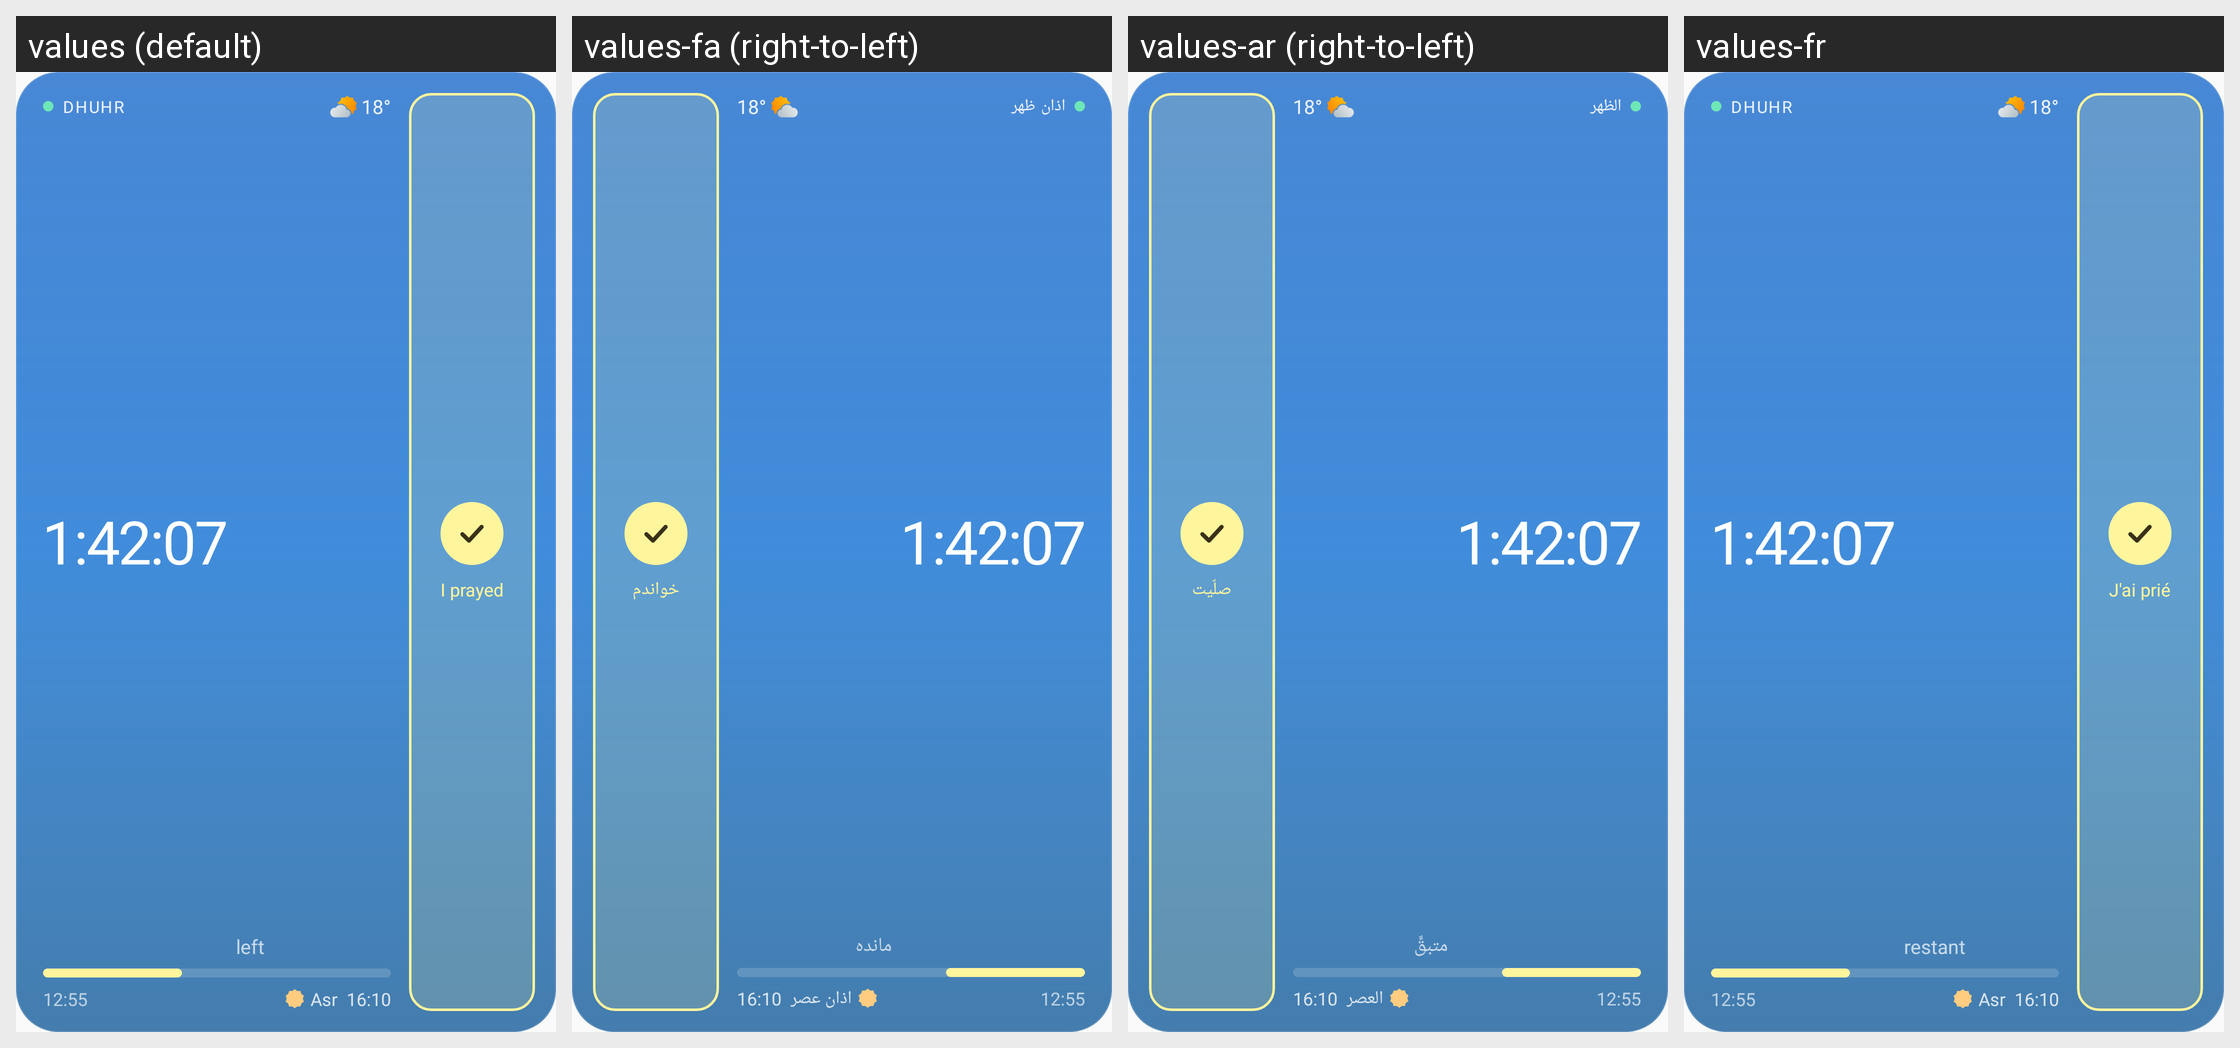

For this localized Android screen grid, give each drawn string resource with its value in every locale shown.
Android screen res/layout/widget_day_ring_preview.xml rendered under 4 locales, left to right: values (default), values-fa (right-to-left), values-ar (right-to-left), values-fr. Device: Nexus 5 (rendered at 1080×1920; each locale shown at half size, 540×960, under a caption strip naming it); theme Theme.Waktiva.
Other locales in the repository, not shown: values-bn, values-bs, values-de, values-es, values-fi, values-in, values-it, values-ms, values-nl, values-pl, values-pt, values-ru, values-sq, values-sv, values-tr, values-ur.
Strings drawn on this screen, with the default value and each locale's value (text and hints the layout hard-codes, and strings that could not be matched under every locale, appear in the picture but are not listed):

prayer_dhuhr
  values: Dhuhr
  values-fa: اذان ظهر
  values-ar: الظهر
  values-fr: Dhuhr

widget_left
  values: left
  values-fa: مانده
  values-ar: متبقٍّ
  values-fr: restant

prayer_asr
  values: Asr
  values-fa: اذان عصر
  values-ar: العصر
  values-fr: Asr

prayer_log_mark
  values: I prayed
  values-fa: خواندم
  values-ar: صلّيت
  values-fr: J'ai prié
